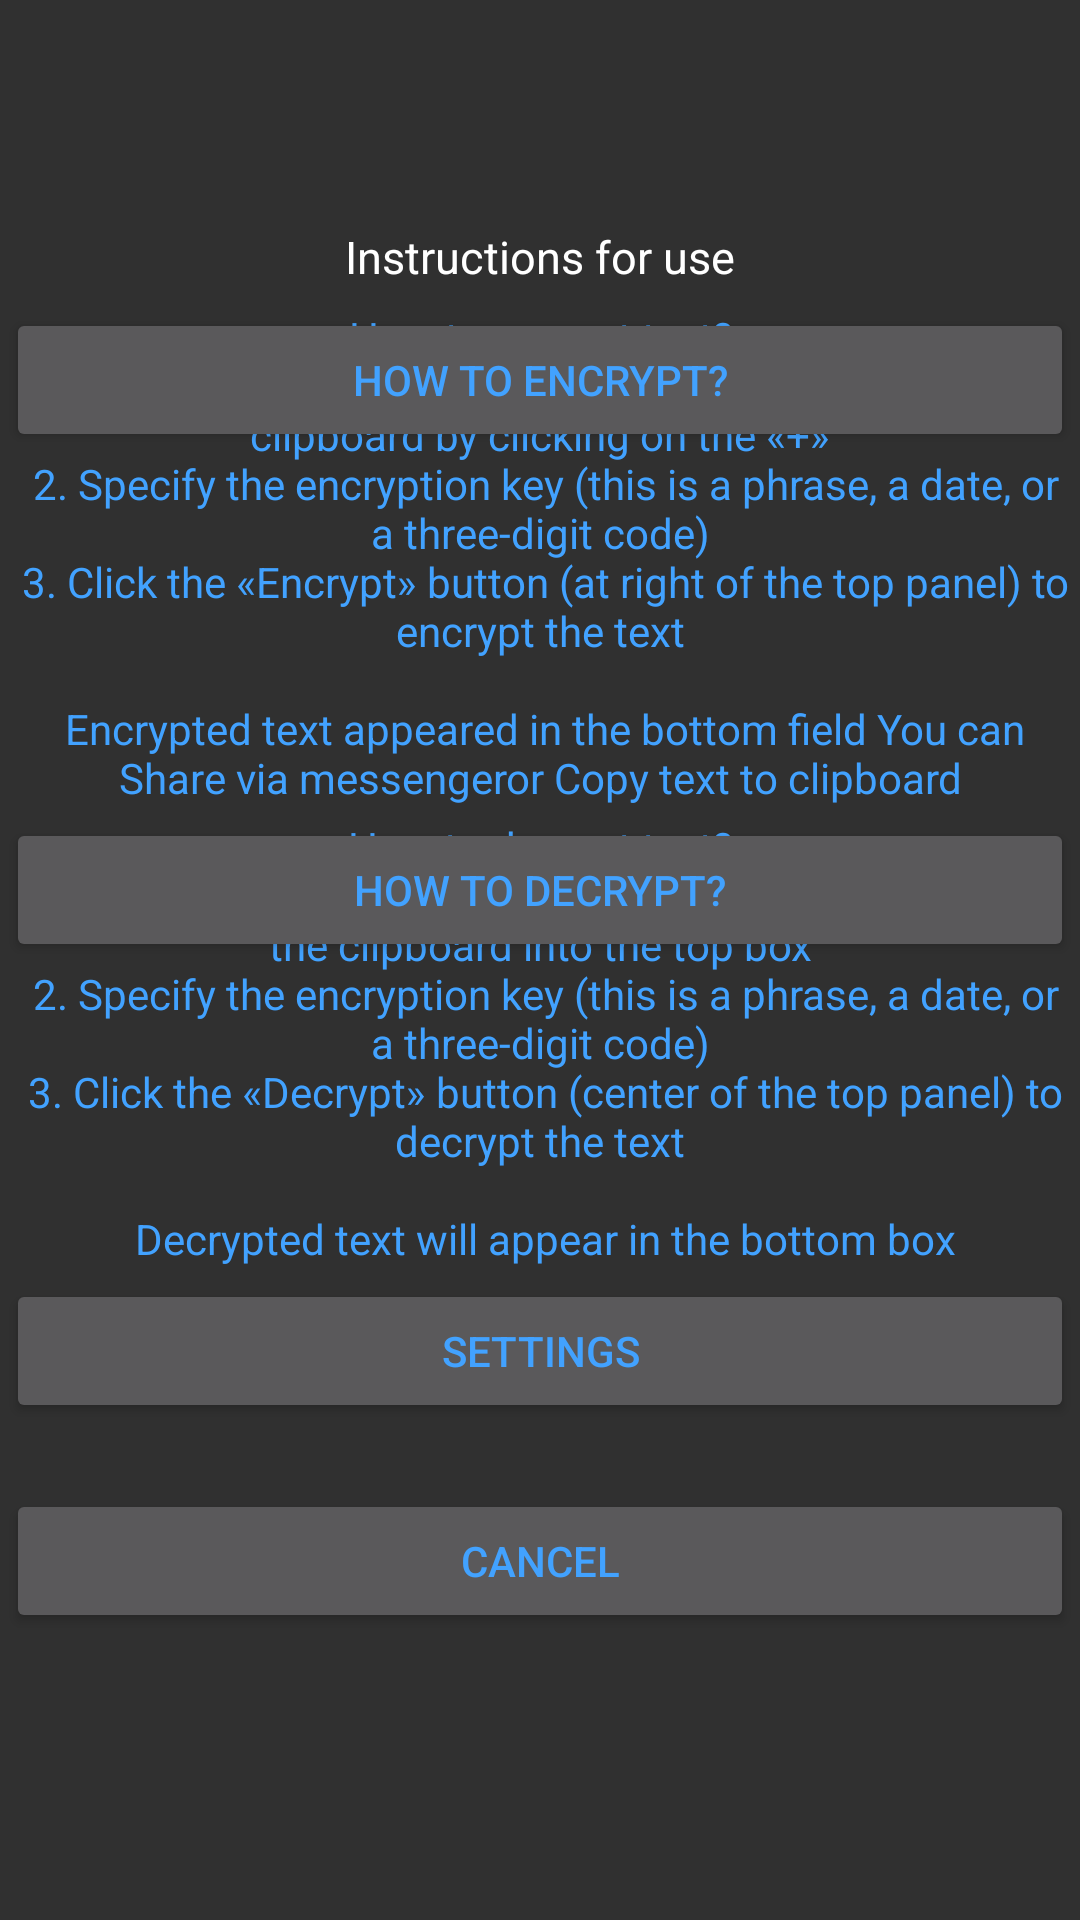

This screen was rendered from an Android layout file. Write that file and the resources it references.
<!-- AndroidManifest.xml: application theme Theme.AppCompat.NoActionBar -->
<!-- res/layout/dialog_help.xml -->
<?xml version="1.0" encoding="utf-8"?>
<LinearLayout xmlns:android="http://schemas.android.com/apk/res/android"
    android:orientation="vertical"
    android:id="@+id/dialog_menu"
    android:layout_width="match_parent"
    android:layout_height="wrap_content"
    android:minWidth="300dp"
    android:minHeight="240dp"
    android:layout_gravity="bottom"
    android:paddingBottom="20dp"
    android:gravity="center_vertical"
    >

    <TextView
        android:layout_width="match_parent"
        android:layout_height="wrap_content"
        android:gravity="center"
        android:id="@+id/enigmaTitle"
        android:textColor="#fff"
        android:text="@string/helpTitle"
        android:textSize="15sp"
        android:layout_marginBottom="5dp"/>

    <FrameLayout
        android:layout_width="match_parent"
        android:layout_height="wrap_content"
        android:id="@+id/htEnc"
        >
        <Button
            android:id="@+id/keytype11"
            android:layout_width="match_parent"
            android:layout_height="wrap_content"
            android:textColor="#42a2ff"
            android:layout_margin="2dp"
            android:text="@string/punct1" />

       <TextView
            android:gravity="center"
            android:id="@+id/keytype12"
            android:layout_width="match_parent"
            android:layout_height="wrap_content"
           android:textColor="#42a2ff"
            android:layout_margin="2dp"
            android:text="@string/how_to_enc" />
    </FrameLayout>


    <FrameLayout
        android:layout_width="match_parent"
        android:layout_height="wrap_content"
        android:id="@+id/htDec">
    <Button
        android:id="@+id/keytype21"
        android:layout_width="match_parent"
        android:layout_height="wrap_content"
        android:textColor="#42a2ff"
        android:layout_margin="2dp"
        android:text="@string/punct2" />
        <TextView
            android:gravity="center"
            android:id="@+id/keytype22"
            android:layout_width="match_parent"
            android:layout_height="wrap_content"
            android:textColor="#42a2ff"
            android:layout_margin="2dp"
            android:text="@string/how_to_dec" />
    </FrameLayout>


    <Button
        android:id="@+id/keytype3"
        android:layout_width="match_parent"
        android:layout_height="wrap_content"
        android:textColor="#42a2ff"
        android:layout_margin="2dp"
        android:text="@string/punct3" />
    <Button

        android:id="@+id/cancel"
        android:layout_width="match_parent"
        android:layout_height="wrap_content"
        android:textColor="#42a2ff"
        android:layout_marginTop="20dp"
        android:layout_marginLeft="2dp"
        android:layout_marginRight="2dp"
        android:text="@string/cancel" />

</LinearLayout>
<!-- resources referenced by this layout -->
<resources>
  <string name="cancel">Cancel</string>
  <string name="helpTitle">Instructions for use</string>
  <string name="how_to_dec">How to decrypt text?\n
  1. Use the «+» button to paste the encrypted text from the clipboard into the top box\n
  2. Specify the encryption key (this is a phrase, a date, or a three-digit code)\n
  3. Click the «Decrypt» button (center of the top panel) to decrypt the text\n\n
  
  Decrypted text will appear in the bottom box"</string>
  <string name="how_to_enc">How to encrypt text?\n
  1. In the top box, type the text or paste it from the clipboard by clicking on the «+»\n
  2. Specify the encryption key (this is a phrase, a date, or a three-digit code)\n
  3. Click the «Encrypt» button (at right of the top panel) to encrypt the text\n\n
  
  Encrypted text appeared in the bottom field
  You can "Share via messenger" or "Copy text to clipboard"</string>
  <string name="punct1">How to encrypt?</string>
  <string name="punct2">How to decrypt?</string>
  <string name="punct3">Settings</string>
</resources>
